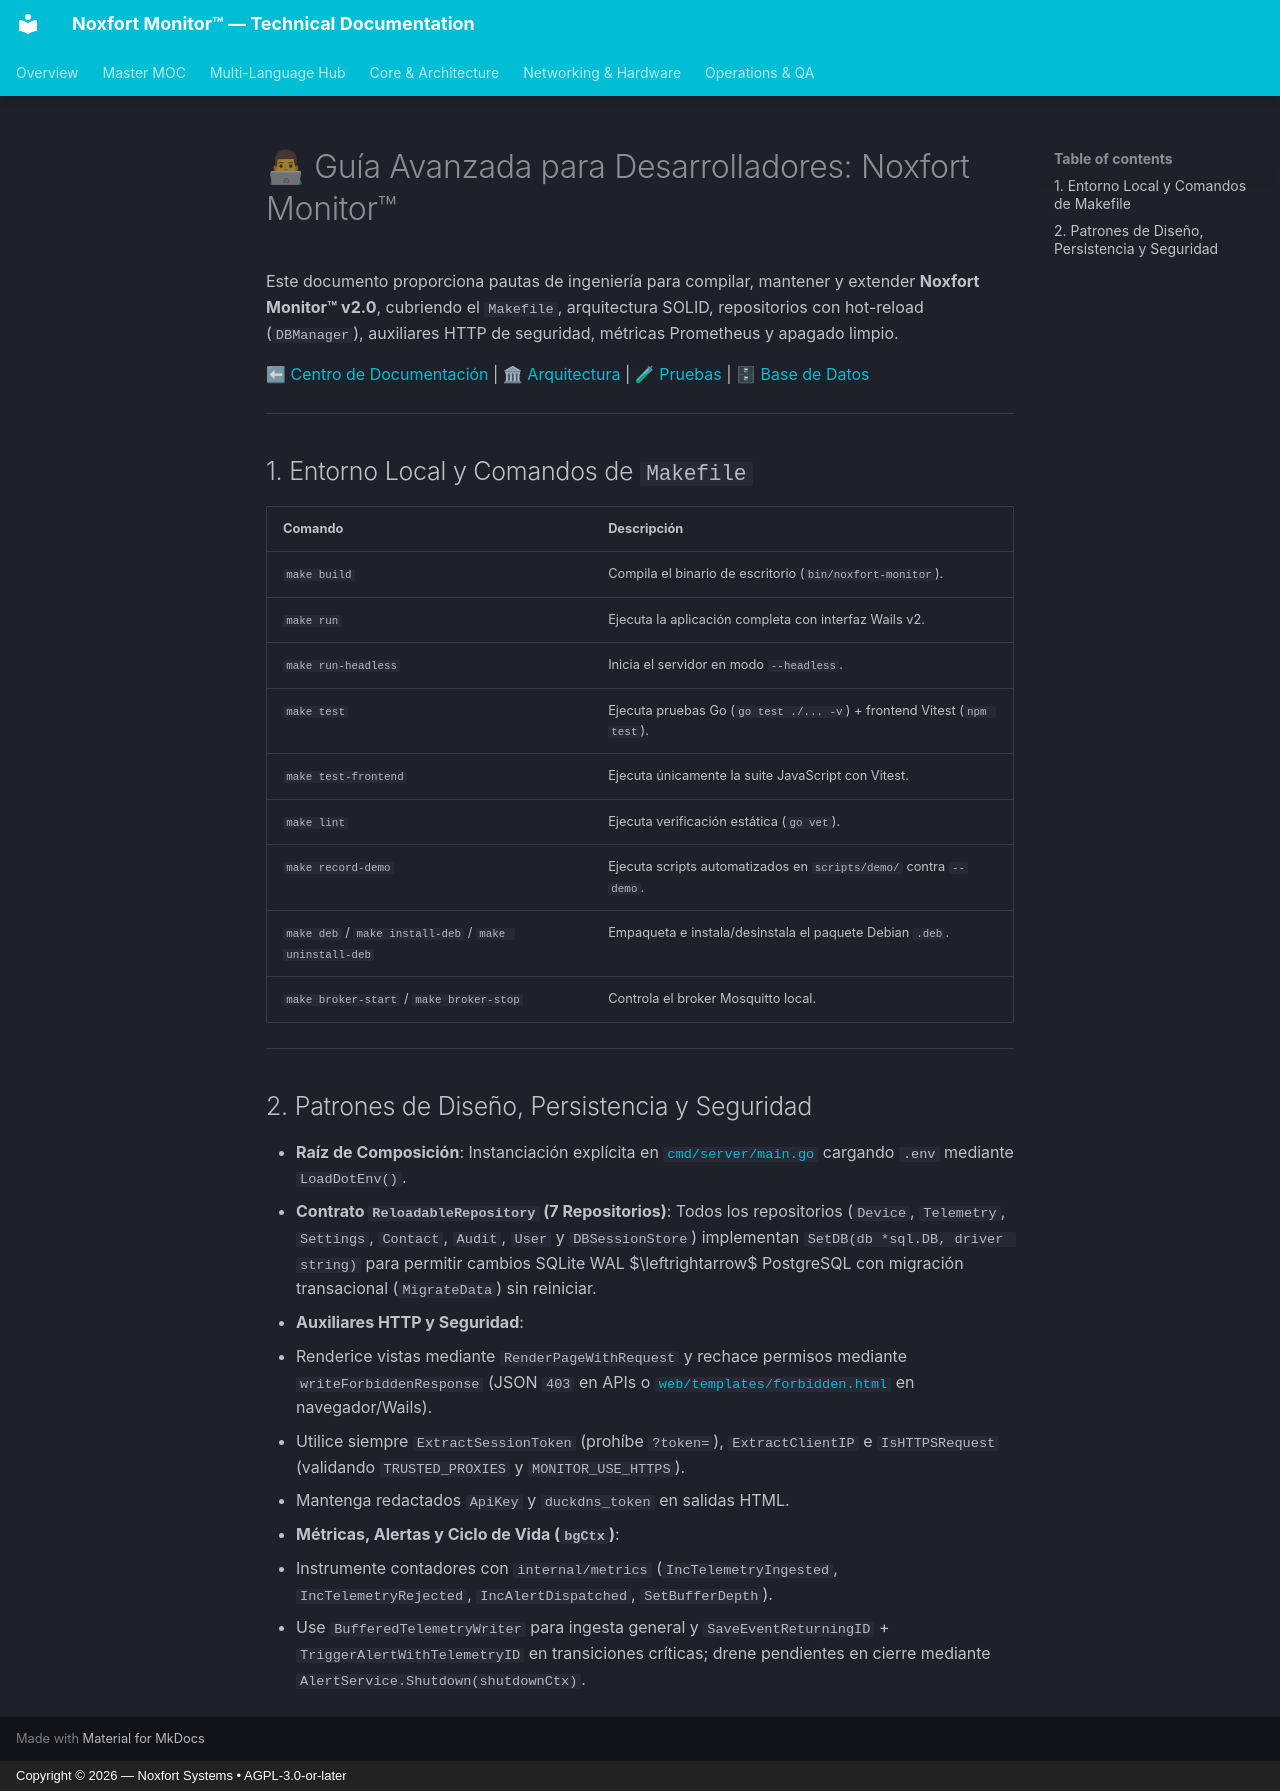

repository: Noxfort-Systems-Brazil/MONITOR · page: es/developer_guides/index.html · generator: mkdocs · copyright: Copyright © 2026 — Noxfort Systems • AGPL-3.0-or-later

# 👨💻 Guía Avanzada para Desarrolladores: Noxfort Monitor™

Este documento proporciona pautas de ingeniería para compilar, mantener y extender **Noxfort Monitor™ v2.0**, cubriendo el `Makefile`, arquitectura SOLID, repositorios con hot-reload (`DBManager`), auxiliares HTTP de seguridad, métricas Prometheus y apagado limpio.

⬅ [Centro de Documentación](README.md) | 🏛 [Arquitectura](architecture.md) | 🧪 [Pruebas](testing.md) | 🗄 [Base de Datos](database.md)

---

## 1. Entorno Local y Comandos de `Makefile`

| Comando | Descripción |
| :--- | :--- |
| `make build` | Compila el binario de escritorio (`bin/noxfort-monitor`). |
| `make run` | Ejecuta la aplicación completa con interfaz Wails v2. |
| `make run-headless` | Inicia el servidor en modo `--headless`. |
| `make test` | Ejecuta pruebas Go (`go test ./... -v`) + frontend Vitest (`npm test`). |
| `make test-frontend` | Ejecuta únicamente la suite JavaScript con Vitest. |
| `make lint` | Ejecuta verificación estática (`go vet`). |
| `make record-demo` | Ejecuta scripts automatizados en `scripts/demo/` contra `--demo`. |
| `make deb` / `make install-deb` / `make uninstall-deb` | Empaqueta e instala/desinstala el paquete Debian `.deb`. |
| `make broker-start` / `make broker-stop` | Controla el broker Mosquitto local. |

---

## 2. Patrones de Diseño, Persistencia y Seguridad

* **Raíz de Composición**: Instanciación explícita en [`cmd/server/main.go`](../../cmd/server/main.go) cargando `.env` mediante `LoadDotEnv()`.
* **Contrato `ReloadableRepository` (7 Repositorios)**: Todos los repositorios (`Device`, `Telemetry`, `Settings`, `Contact`, `Audit`, `User` y `DBSessionStore`) implementan `SetDB(db *sql.DB, driver string)` para permitir cambios SQLite WAL $\leftrightarrow$ PostgreSQL con migración transacional (`MigrateData`) sin reiniciar.
* **Auxiliares HTTP y Seguridad**:
  * Renderice vistas mediante `RenderPageWithRequest` y rechace permisos mediante `writeForbiddenResponse` (JSON `403` en APIs o [`web/templates/forbidden.html`](../../web/templates/forbidden.html) en navegador/Wails).
  * Utilice siempre `ExtractSessionToken` (prohíbe `?token=`), `ExtractClientIP` e `IsHTTPSRequest` (validando `TRUSTED_PROXIES` y `MONITOR_USE_HTTPS`).
  * Mantenga redactados `ApiKey` y `duckdns_token` en salidas HTML.
* **Métricas, Alertas y Ciclo de Vida (`bgCtx`)**:
  * Instrumente contadores con `internal/metrics` (`IncTelemetryIngested`, `IncTelemetryRejected`, `IncAlertDispatched`, `SetBufferDepth`).
  * Use `BufferedTelemetryWriter` para ingesta general y `SaveEventReturningID` + `TriggerAlertWithTelemetryID` en transiciones críticas; drene pendientes en cierre mediante `AlertService.Shutdown(shutdownCtx)`.
